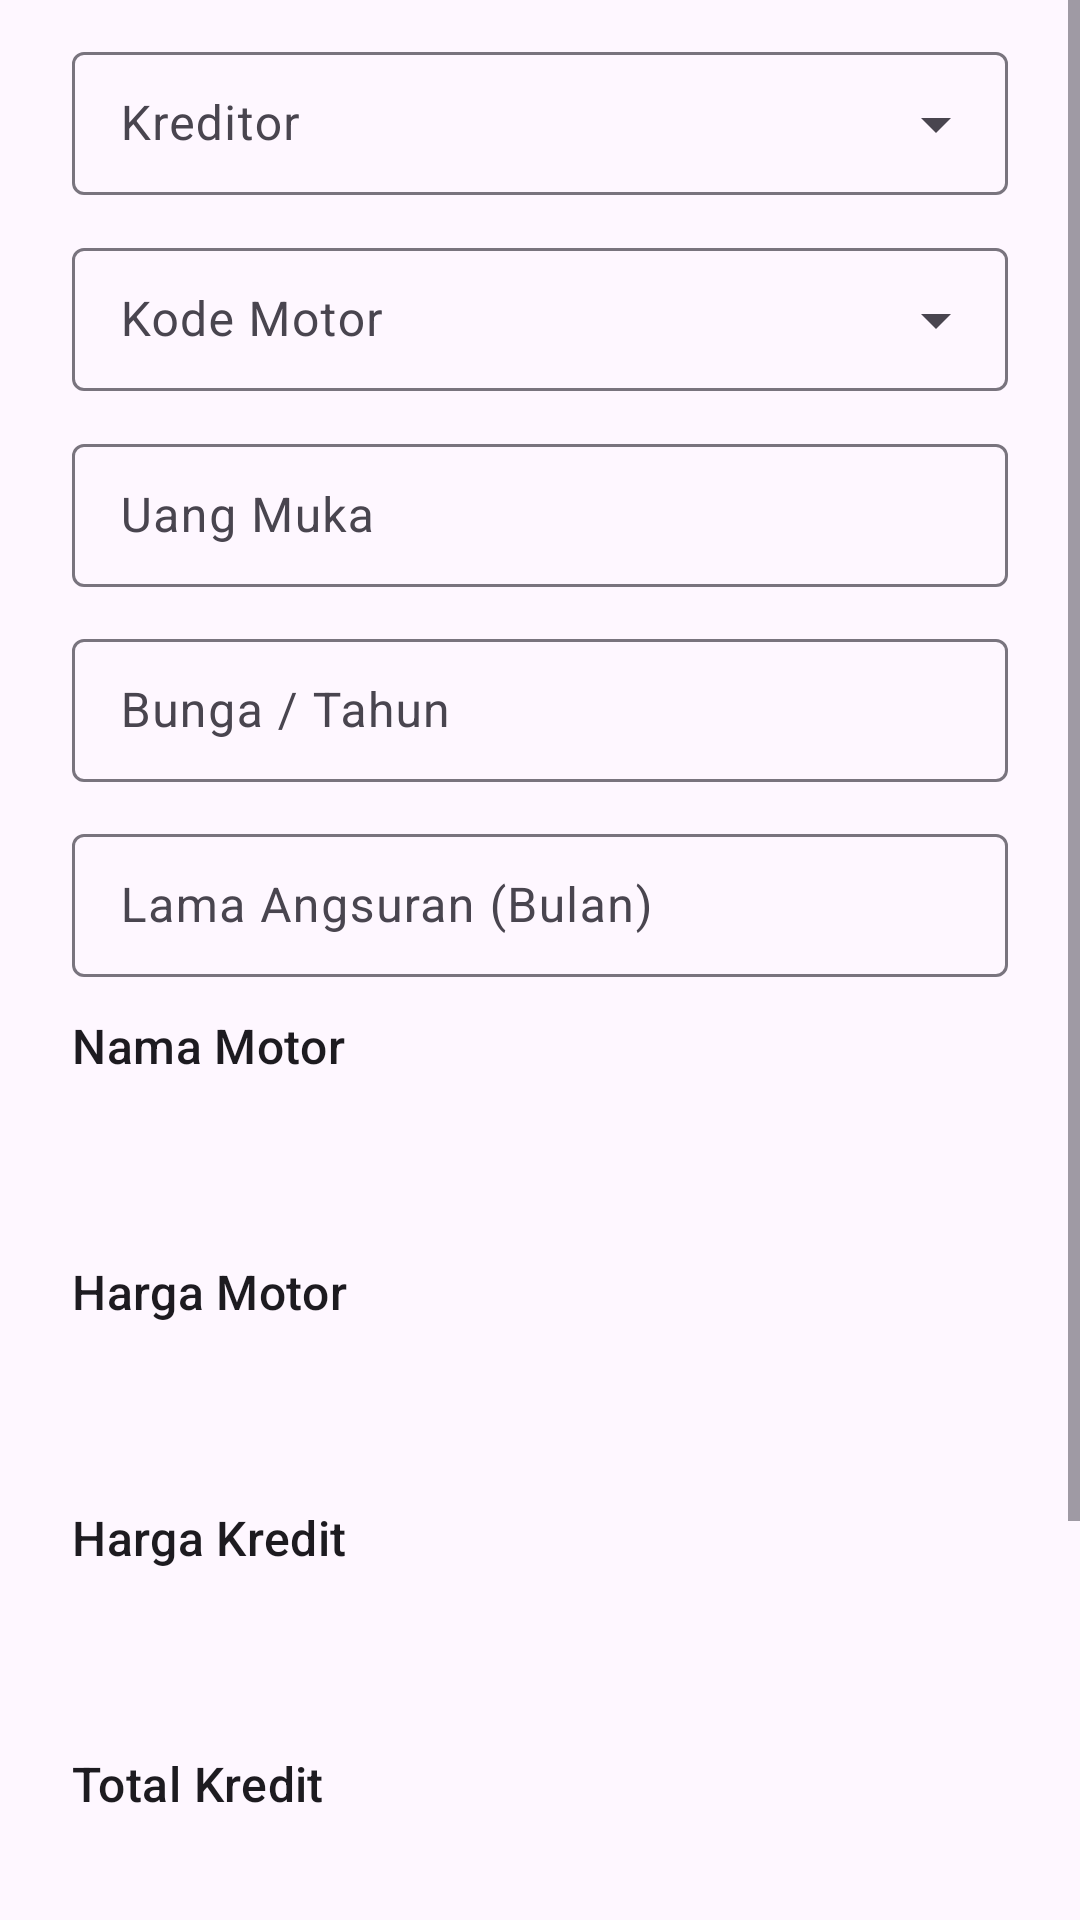

This screen was rendered from an Android layout file. Write that file and the resources it references.
<!-- AndroidManifest.xml: application theme Theme.App -->
<!-- res/layout/activity_credit_application.xml -->
<?xml version="1.0" encoding="utf-8"?>
<androidx.constraintlayout.widget.ConstraintLayout xmlns:android="http://schemas.android.com/apk/res/android"
    xmlns:app="http://schemas.android.com/apk/res-auto"
    xmlns:tools="http://schemas.android.com/tools"
    android:layout_width="match_parent"
    android:layout_height="match_parent"
    tools:context=".activity.CreditApplicationActivity">

    <ScrollView
        android:layout_width="0dp"
        android:layout_height="0dp"
        app:layout_constraintBottom_toBottomOf="parent"
        app:layout_constraintEnd_toEndOf="parent"
        app:layout_constraintStart_toStartOf="parent"
        app:layout_constraintTop_toTopOf="parent">

        <LinearLayout
            android:layout_width="match_parent"
            android:layout_height="wrap_content"
            android:orientation="vertical"
            android:paddingStart="24dp"
            android:paddingEnd="24dp">

            <com.google.android.material.textfield.TextInputLayout
                style="@style/Widget.Material3.TextInputLayout.OutlinedBox.Dense.ExposedDropdownMenu"
                android:layout_width="match_parent"
                android:layout_height="wrap_content"
                android:layout_marginTop="12dp">

                <com.google.android.material.textfield.MaterialAutoCompleteTextView
                    android:id="@+id/creditor"
                    android:layout_width="match_parent"
                    android:layout_height="wrap_content"
                    android:hint="@string/creditor"
                    android:inputType="none" />
            </com.google.android.material.textfield.TextInputLayout>

            <com.google.android.material.textfield.TextInputLayout
                style="@style/Widget.Material3.TextInputLayout.OutlinedBox.Dense.ExposedDropdownMenu"
                android:layout_width="match_parent"
                android:layout_height="wrap_content"
                android:layout_marginTop="12dp">

                <com.google.android.material.textfield.MaterialAutoCompleteTextView
                    android:id="@+id/motorcycle"
                    android:layout_width="match_parent"
                    android:layout_height="wrap_content"
                    android:hint="@string/motorcycle_code"
                    android:inputType="none" />
            </com.google.android.material.textfield.TextInputLayout>

            <com.google.android.material.textfield.TextInputLayout
                style="@style/Widget.Material3.TextInputLayout.OutlinedBox.Dense"
                android:layout_width="match_parent"
                android:layout_height="wrap_content"
                android:layout_marginTop="12dp">

                <com.google.android.material.textfield.TextInputEditText
                    android:id="@+id/down_payment"
                    android:layout_width="match_parent"
                    android:layout_height="wrap_content"
                    android:hint="@string/down_payment"
                    android:imeOptions="actionNext"
                    android:inputType="number|numberDecimal"
                    android:singleLine="true" />
            </com.google.android.material.textfield.TextInputLayout>

            <com.google.android.material.textfield.TextInputLayout
                style="@style/Widget.Material3.TextInputLayout.OutlinedBox.Dense"
                android:layout_width="match_parent"
                android:layout_height="wrap_content"
                android:layout_marginTop="12dp">

                <com.google.android.material.textfield.TextInputEditText
                    android:id="@+id/interest_per_year"
                    android:layout_width="match_parent"
                    android:layout_height="wrap_content"
                    android:hint="@string/interest_per_year"
                    android:imeOptions="actionNext"
                    android:inputType="number|numberDecimal"
                    android:singleLine="true" />
            </com.google.android.material.textfield.TextInputLayout>

            <com.google.android.material.textfield.TextInputLayout
                style="@style/Widget.Material3.TextInputLayout.OutlinedBox.Dense"
                android:layout_width="match_parent"
                android:layout_height="wrap_content"
                android:layout_marginTop="12dp">

                <com.google.android.material.textfield.TextInputEditText
                    android:id="@+id/installment_period"
                    android:layout_width="match_parent"
                    android:layout_height="wrap_content"
                    android:hint="@string/installment_period"
                    android:imeOptions="actionDone"
                    android:inputType="number"
                    android:singleLine="true" />
            </com.google.android.material.textfield.TextInputLayout>

            <LinearLayout
                android:layout_width="match_parent"
                android:layout_height="wrap_content"
                android:layout_marginTop="12dp"
                android:orientation="vertical">

                <TextView
                    style="@style/TextAppearance.Material3.TitleMedium"
                    android:layout_width="wrap_content"
                    android:layout_height="wrap_content"
                    android:text="@string/motorcycle_name" />

                <TextView
                    android:id="@+id/motorcycle_name"
                    style="@style/TextAppearance.Material3.DisplaySmall"
                    android:layout_width="wrap_content"
                    android:layout_height="wrap_content"
                    tools:text="@string/motorcycle_name" />

                <TextView
                    style="@style/TextAppearance.Material3.TitleMedium"
                    android:layout_width="wrap_content"
                    android:layout_height="wrap_content"
                    android:layout_marginTop="12dp"
                    android:text="@string/motorcycle_price" />

                <TextView
                    android:id="@+id/motorcycle_price"
                    style="@style/TextAppearance.Material3.DisplaySmall"
                    android:layout_width="wrap_content"
                    android:layout_height="wrap_content"
                    tools:text="@string/motorcycle_price" />

                <TextView
                    style="@style/TextAppearance.Material3.TitleMedium"
                    android:layout_width="wrap_content"
                    android:layout_height="wrap_content"
                    android:layout_marginTop="12dp"
                    android:text="@string/credit_price" />

                <TextView
                    android:id="@+id/credit_price"
                    style="@style/TextAppearance.Material3.DisplaySmall"
                    android:layout_width="wrap_content"
                    android:layout_height="wrap_content"
                    tools:text="@string/credit_price" />

                <TextView
                    style="@style/TextAppearance.Material3.TitleMedium"
                    android:layout_width="wrap_content"
                    android:layout_height="wrap_content"
                    android:layout_marginTop="12dp"
                    android:text="@string/total_credit" />

                <TextView
                    android:id="@+id/total_credit"
                    style="@style/TextAppearance.Material3.DisplaySmall"
                    android:layout_width="wrap_content"
                    android:layout_height="wrap_content"
                    tools:text="@string/total_credit" />

                <TextView
                    style="@style/TextAppearance.Material3.TitleMedium"
                    android:layout_width="wrap_content"
                    android:layout_height="wrap_content"
                    android:layout_marginTop="12dp"
                    android:text="@string/monthly_installments" />

                <TextView
                    android:id="@+id/monthly_installments"
                    style="@style/TextAppearance.Material3.DisplaySmall"
                    android:layout_width="wrap_content"
                    android:layout_height="wrap_content"
                    tools:text="@string/monthly_installments" />
            </LinearLayout>

            <LinearLayout
                android:layout_width="match_parent"
                android:layout_height="match_parent"
                android:layout_marginTop="12dp"
                android:layout_marginBottom="12dp"
                android:orientation="horizontal">

                <Button
                    android:id="@+id/btn_reset"
                    android:layout_width="0dp"
                    android:layout_height="wrap_content"
                    android:layout_weight="1"
                    android:text="@string/reset" />

                <Button
                    android:id="@+id/btn_save"
                    android:layout_width="0dp"
                    android:layout_height="wrap_content"
                    android:layout_marginStart="12dp"
                    android:layout_weight="1"
                    android:text="@string/save" />
            </LinearLayout>

        </LinearLayout>
    </ScrollView>

    <include android:id="@+id/loading" layout="@layout/loading_overlay" />

</androidx.constraintlayout.widget.ConstraintLayout>
<!-- res/layout/loading_overlay.xml (included above) -->
<?xml version="1.0" encoding="utf-8"?>
<FrameLayout xmlns:android="http://schemas.android.com/apk/res/android"
    xmlns:app="http://schemas.android.com/apk/res-auto"
    xmlns:tools="http://schemas.android.com/tools"
    android:layout_width="match_parent"
    android:layout_height="match_parent"
    android:background="#44000000"
    android:clickable="true"
    android:visibility="gone"
    app:layout_constraintBottom_toBottomOf="parent"
    app:layout_constraintEnd_toEndOf="parent"
    app:layout_constraintStart_toStartOf="parent"
    app:layout_constraintTop_toTopOf="parent"
    tools:ignore="KeyboardInaccessibleWidget">

    <com.github.ybq.android.spinkit.SpinKitView
        style="@style/SpinKitView.Large.ThreeBounce"
        android:layout_width="wrap_content"
        android:layout_height="wrap_content"
        android:layout_gravity="center"
        app:SpinKit_Color="@color/primary" />
</FrameLayout>
<!-- resources referenced by this layout -->
<resources>
  <color name="primary">#CC142D</color>
  <string name="credit_price">Harga Kredit</string>
  <string name="creditor">Kreditor</string>
  <string name="down_payment">Uang Muka</string>
  <string name="installment_period">Lama Angsuran (Bulan)</string>
  <string name="interest_per_year">Bunga / Tahun</string>
  <string name="monthly_installments">Angsuran per Bulan</string>
  <string name="motorcycle_code">Kode Motor</string>
  <string name="motorcycle_name">Nama Motor</string>
  <string name="motorcycle_price">Harga Motor</string>
  <string name="reset">Reset</string>
  <string name="save">Simpan</string>
  <string name="total_credit">Total Kredit</string>
  <style name="Theme.App" parent="Theme.Material3.Light">
          
          <item name="colorPrimary">@color/primary</item>
          <item name="colorPrimaryVariant">@color/primaryVariant</item>
          <item name="colorOnPrimary">@color/white</item>
          
          <item name="colorSecondary">@color/secondary</item>
          <item name="colorSecondaryVariant">@color/secondaryVariant</item>
          <item name="colorOnSecondary">@color/black</item>
          
          <item name="android:statusBarColor">?attr/colorPrimaryVariant</item>
          
      </style>
  <color name="primaryVariant">#960F23</color>
  <color name="white">#FFFFFF</color>
  <color name="secondary">#CCBA14</color>
  <color name="secondaryVariant">#96890F</color>
  <color name="black">#000000</color>
</resources>
